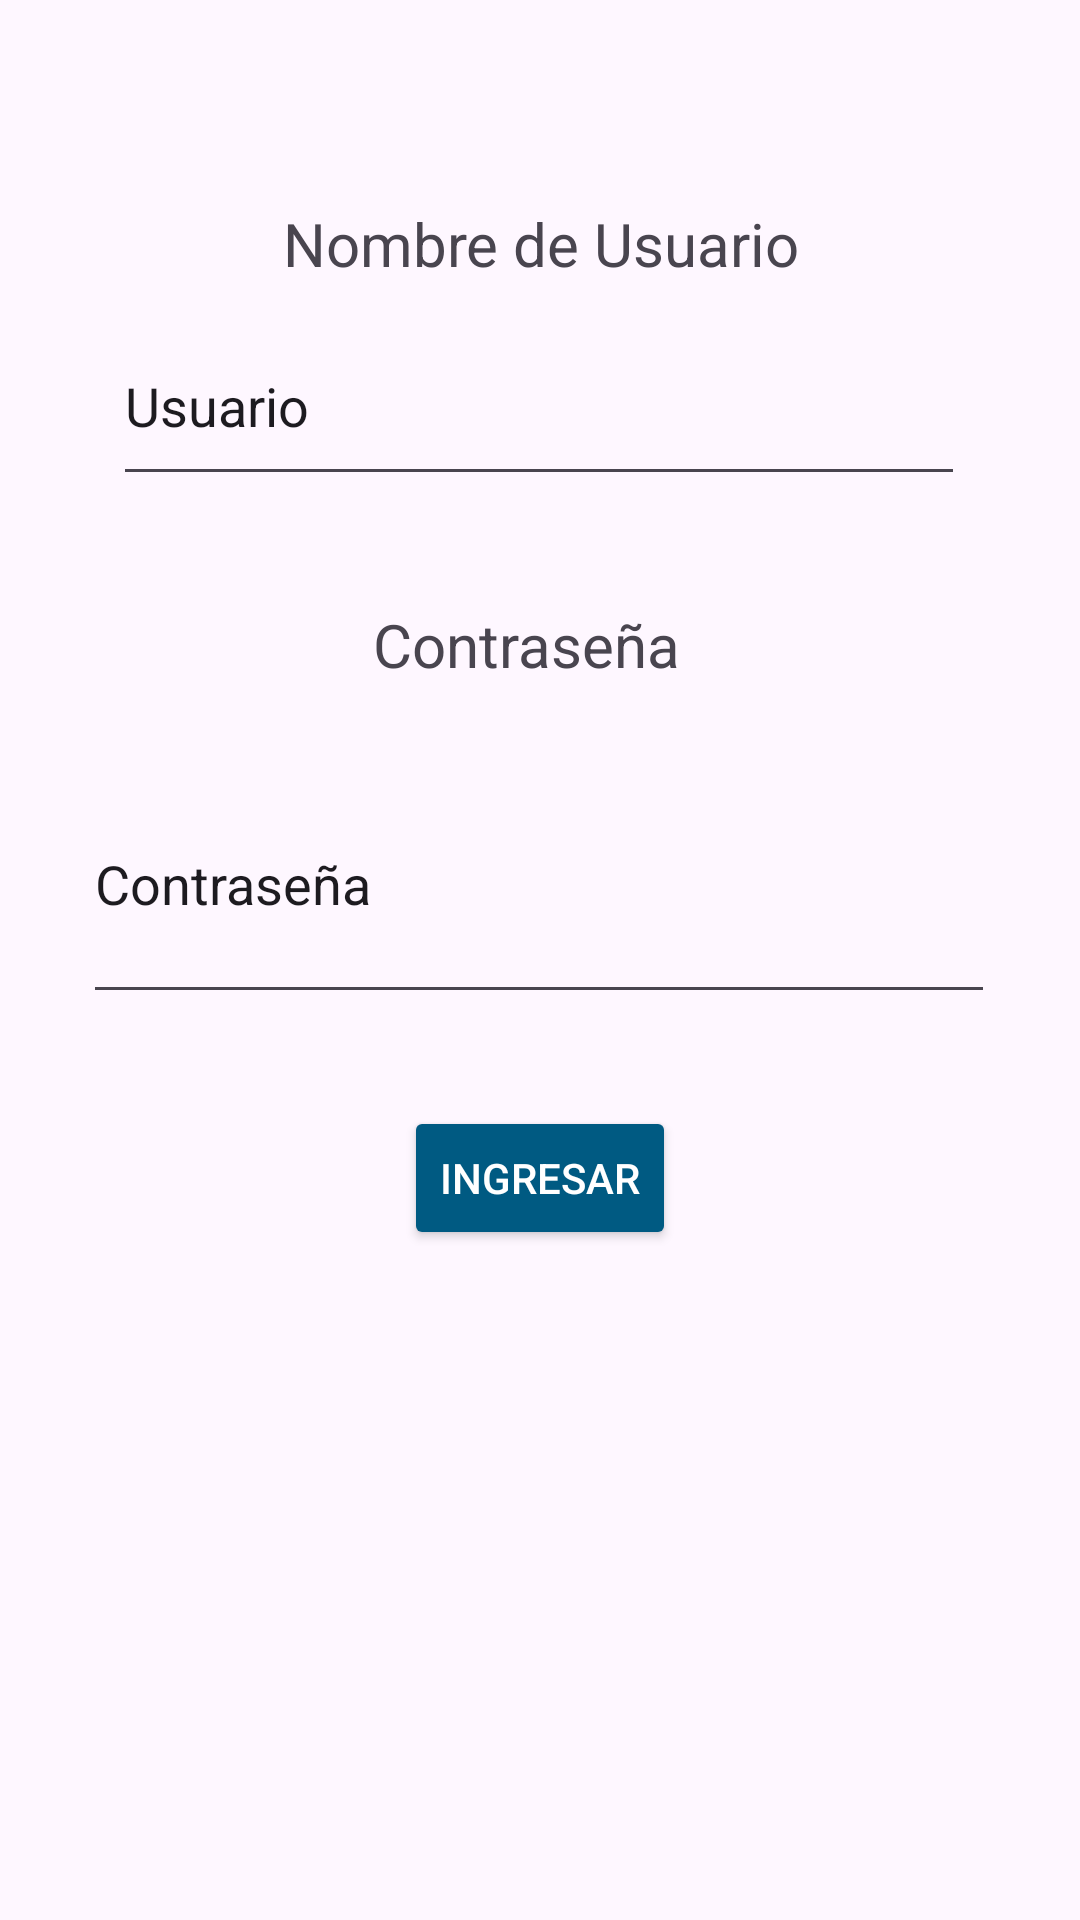

Produce the Android XML layout that renders to this screen, including the resource entries it uses.
<!-- AndroidManifest.xml: application theme Theme.LoLChamps -->
<!-- res/layout/fragment_login.xml -->
<?xml version="1.0" encoding="utf-8"?>
<androidx.constraintlayout.widget.ConstraintLayout xmlns:android="http://schemas.android.com/apk/res/android"
    xmlns:app="http://schemas.android.com/apk/res-auto"
    xmlns:tools="http://schemas.android.com/tools"
    android:id="@+id/frameLayout"
    android:layout_width="match_parent"
    android:layout_height="match_parent"
    tools:context=".Login">

    <EditText
        android:id="@+id/tboxLogContra"
        android:layout_width="304dp"
        android:layout_height="90dp"
        android:layout_marginTop="248dp"
        android:ems="10"
        android:inputType="text"
        android:text="Contraseña"
        app:layout_constraintEnd_toEndOf="parent"
        app:layout_constraintHorizontal_bias="0.495"
        app:layout_constraintStart_toStartOf="parent"
        app:layout_constraintTop_toTopOf="parent" />

    <EditText
        android:id="@+id/tboxLogUsuario"
        android:layout_width="284dp"
        android:layout_height="63dp"

        android:layout_marginBottom="36dp"
        android:ems="10"
        android:inputType="text"
        android:text="Usuario"
        app:layout_constraintBottom_toTopOf="@+id/textView3"
        app:layout_constraintEnd_toEndOf="parent"
        app:layout_constraintHorizontal_bias="0.497"
        app:layout_constraintStart_toStartOf="parent" />

    <TextView
        android:id="@+id/textView2"
        android:layout_width="wrap_content"
        android:layout_height="wrap_content"
        android:text="Nombre de Usuario"
        android:textSize="20sp"
        app:layout_constraintBottom_toTopOf="@+id/tboxLogUsuario"
        app:layout_constraintEnd_toEndOf="parent"
        app:layout_constraintHorizontal_bias="0.502"
        app:layout_constraintStart_toStartOf="parent"
        app:layout_constraintTop_toTopOf="parent"
        app:layout_constraintVertical_bias="0.9" />

    <TextView
        android:id="@+id/textView3"
        android:layout_width="wrap_content"
        android:layout_height="wrap_content"
        android:layout_marginTop="184dp"
        android:text="Contraseña"
        android:textSize="20sp"
        app:layout_constraintBottom_toTopOf="@+id/tboxLogContra"
        app:layout_constraintEnd_toEndOf="parent"
        app:layout_constraintHorizontal_bias="0.483"
        app:layout_constraintStart_toStartOf="parent"
        app:layout_constraintTop_toTopOf="parent"
        app:layout_constraintVertical_bias="0.466" />

    <Button
        android:id="@+id/btnLogIngresar"
        android:layout_width="wrap_content"
        android:layout_height="wrap_content"
        android:backgroundTint="#005A82"
        android:text="Ingresar"
        android:textColor="#ffff"
        android:textColorHighlight="#ffff"
        android:textColorHint="#ffff"
        android:textColorLink="#ffff"
        app:layout_constraintBottom_toBottomOf="parent"
        app:layout_constraintEnd_toEndOf="parent"
        app:layout_constraintStart_toStartOf="parent"
        app:layout_constraintTop_toBottomOf="@+id/tboxLogContra"
        app:layout_constraintVertical_bias="0.121" />

</androidx.constraintlayout.widget.ConstraintLayout>
<!-- resources referenced by this layout -->
<resources>
  <style name="Theme.LoLChamps" parent="Base.Theme.LoLChamps" />
  <style name="Base.Theme.LoLChamps" parent="Theme.Material3.DayNight.NoActionBar">
          
          
      </style>
</resources>
